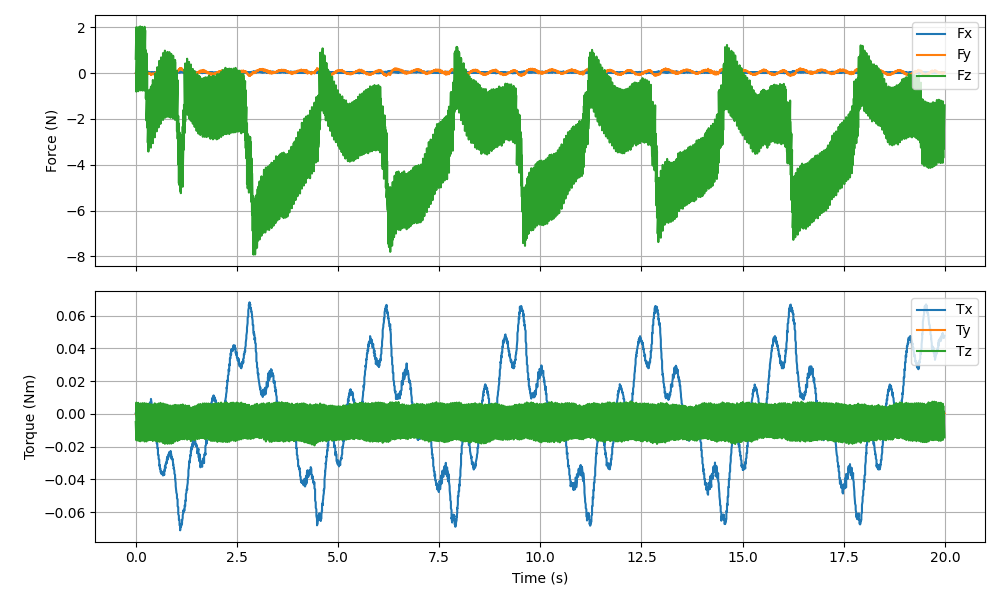

Values plotted in this chart, from the file beside it:
timestamp, Fx (N), Fy (N), Fz (N), Tx (Nm), Ty (Nm), Tz (Nm)
1768344341, -0.003284, -0.008616, 0.6235, 0.000511, -0.000102, -0.004936
1768344341, 0.02394, -0.03341, 2.004, 0.001669, -0.000405, -0.01607
1768344341, -0.002577, -0.0187, -0.8117, -0.000388, -0.000203, 0.006929
1768344341, -0.01017, 0.01215, 0.6126, 0.000502, 0.000703, -0.005115
1768344341, 0.005155, 0.008829, 1.94, 0.001238, 0.000322, -0.01613
1768344341, -0.004511, -0.01356, -0.3171, -0.000260, 0.000033, 0.002580
1768344341, 0.001184, -0.01147, 0.1394, 0.000213, -0.000050, -0.000998
1768344341, 0.006988, -0.01397, 1.317, 0.001141, -0.000234, -0.01075
1768344341, 0.01115, -0.01217, 0.42, 0.000184, -0.000360, -0.003521
1768344341, -0.004464, -0.02236, -0.4334, -0.000189, -0.000358, 0.003788
1768344341, -0.000404, -0.01442, 0.6308, 0.000565, -0.000160, -0.005085
1768344341, 0.001854, -0.02463, 2.004, 0.001459, -0.000046, -0.01631
1768344341, -0.001073, -0.01387, -0.7905, -0.000396, 0.000044, 0.006778
1768344341, -0.02431, 0.02268, 0.5302, 0.000120, 0.000820, -0.004547
1768344341, -0.01226, 0.003720, 1.929, 0.001047, 0.000185, -0.01613
1768344341, -0.004232, -0.008655, -0.3064, -0.000326, 0.000218, 0.002356
1768344341, 0.001597, -0.01234, 0.1536, 0.000240, -0.000004, -0.001139
1768344341, 0.007910, -0.01319, 1.32, 0.001075, -0.000466, -0.01071
1768344341, -0.005849, 0.002922, 0.386, -0.000033, -0.000421, -0.003397
1768344341, -0.002105, -0.01122, -0.4206, -0.000153, -0.000100, 0.003665
1768344341, -0.001571, -0.01108, 0.6092, 0.000511, -0.000311, -0.004825
1768344341, 0.000757, -0.01875, 2.038, 0.001453, -0.000064, -0.01674
1768344341, 0.006722, -0.01761, -0.7559, -0.000350, -0.000055, 0.006430
1768344341, -0.01773, 0.01631, 0.4769, 0.000143, 0.000435, -0.003982
1768344341, -0.01041, 0.001737, 1.872, 0.001043, 0.000249, -0.01568
1768344341, -0.003133, -0.01063, -0.3182, -0.000480, 0.000151, 0.002565
1768344341, -0.003338, -0.01119, 0.1416, 0.000082, -0.000056, -0.000968
1768344341, 0.005550, -0.008086, 1.308, 0.000998, -0.000031, -0.01062
1768344341, 0.01311, -0.02311, 0.4825, 0.000372, -0.000601, -0.003646
1768344341, -0.000910, -0.01337, -0.4192, -0.000137, -0.000078, 0.003663
1768344341, -0.001646, -0.01163, 0.664, 0.000527, -0.000050, -0.005065
1768344341, 0.02317, -0.01699, 2.016, 0.001611, -0.000330, -0.01641
1768344341, -0.000855, -0.02254, -0.7634, -0.000314, -0.000190, 0.006568
1768344341, -0.02037, 0.003252, 0.4589, 0.000232, 0.000102, -0.003651
1768344341, 0.000552, -0.004022, 1.865, 0.001153, 0.000160, -0.0154
1768344341, -0.009389, -0.004281, -0.3524, -0.000269, 0.000076, 0.002972
1768344341, -0.007226, -0.004876, 0.1482, 0.000191, -0.000064, -0.000960
1768344341, 0.006549, -0.007742, 1.357, 0.001106, -0.000056, -0.01107
1768344341, 0.01631, -0.02397, 0.5409, 0.000543, -0.000816, -0.004302
1768344341, -0.009764, -0.01073, -0.4074, -0.000162, -0.000066, 0.003779
1768344341, 0.005705, -0.01455, 0.6429, 0.000617, -0.000180, -0.004977
1768344341, 0.01247, -0.004712, 2.021, 0.001502, 0.000033, -0.01687
1768344341, 0.001928, -0.02231, -0.7632, -0.000375, -0.000204, 0.006597
1768344341, 0.01604, -0.01722, 0.453, 0.000516, -0.000053, -0.003253
1768344341, 0.001101, -0.01556, 1.866, 0.001454, -0.000422, -0.01504
1768344341, -0.02348, -0.002523, -0.3429, -0.000363, -0.000000, 0.003019
1768344341, 0.007826, 0.004442, 0.03427, 0.000052, -0.000037, -0.001066
1768344341, -0.009984, -0.02541, 0.9986, 0.000971, -0.000017, -0.01079
1768344341, 0.02868, -0.01946, 0.07557, 0.000528, -0.000555, -0.004332
1768344341, 0.008327, -0.01259, -1.113, -0.000380, 0.000398, 0.003669
1768344341, 0.006788, 0.02332, -0.2055, -0.000313, 0.000247, -0.005314
1768344341, 0.008802, 0.03671, 0.8687, 0.000482, 0.000712, -0.01683
1768344341, 0.01039, 0.02535, -2.073, -0.001040, 0.000492, 0.006319
1768344341, 0.01742, 0.02136, -1.071, 0.000592, 0.000662, -0.003928
1768344341, 0.002921, 0.006470, 0.121, 0.002246, 0.000362, -0.01577
1768344341, 0.01509, 0.006560, -2.375, 0.001235, 0.000697, 0.003029
1768344341, 0.02026, -0.007537, -2.101, 0.002112, 0.000682, -0.000993
1768344341, 0.0325, -0.001489, -1.106, 0.003478, 0.000654, -0.01091
1768344341, 0.05207, -0.03177, -1.894, 0.003194, 0.000556, -0.005181
1768344341, 0.02389, -0.005283, -3.036, 0.002301, 0.000875, 0.003619
... 3,937 more rows
